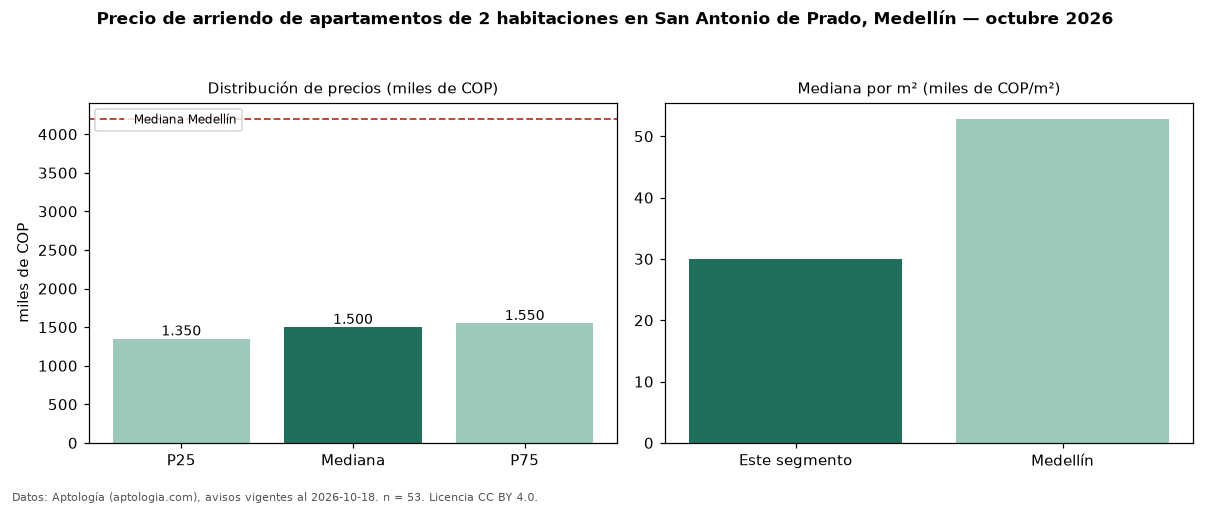

Values plotted in this chart, from the file beside it:
seccion, metrica, valor, moneda, n
precio, p25, 1350000, COP, 53
precio, mediana, 1500000, COP, 53
precio, p75, 1550000, COP, 53
precio, minimo, 1100000, COP, 53
precio, maximo, 5000000, COP, 53
m2, mediana_precio_m2, 30000, COP, 53
m2, area_mediana_m2, 50.0, m2, 53
banos, mediana_banos, 1.0, , 
estrato, estrato_mas_frecuente, 3, , 53
habitaciones, 2, 1500000, COP, 53
ciudad, mediana_ciudad_referencia, 4200000, COP, 
ciudad, mediana_m2_ciudad, 52857, COP, 
fuente, fecha_datos, 2026-10-18, , 
fuente, atribucion, https://www.aptologia.com/arriendo/medel…, , 
fuente, licencia, CC BY 4.0, , 
